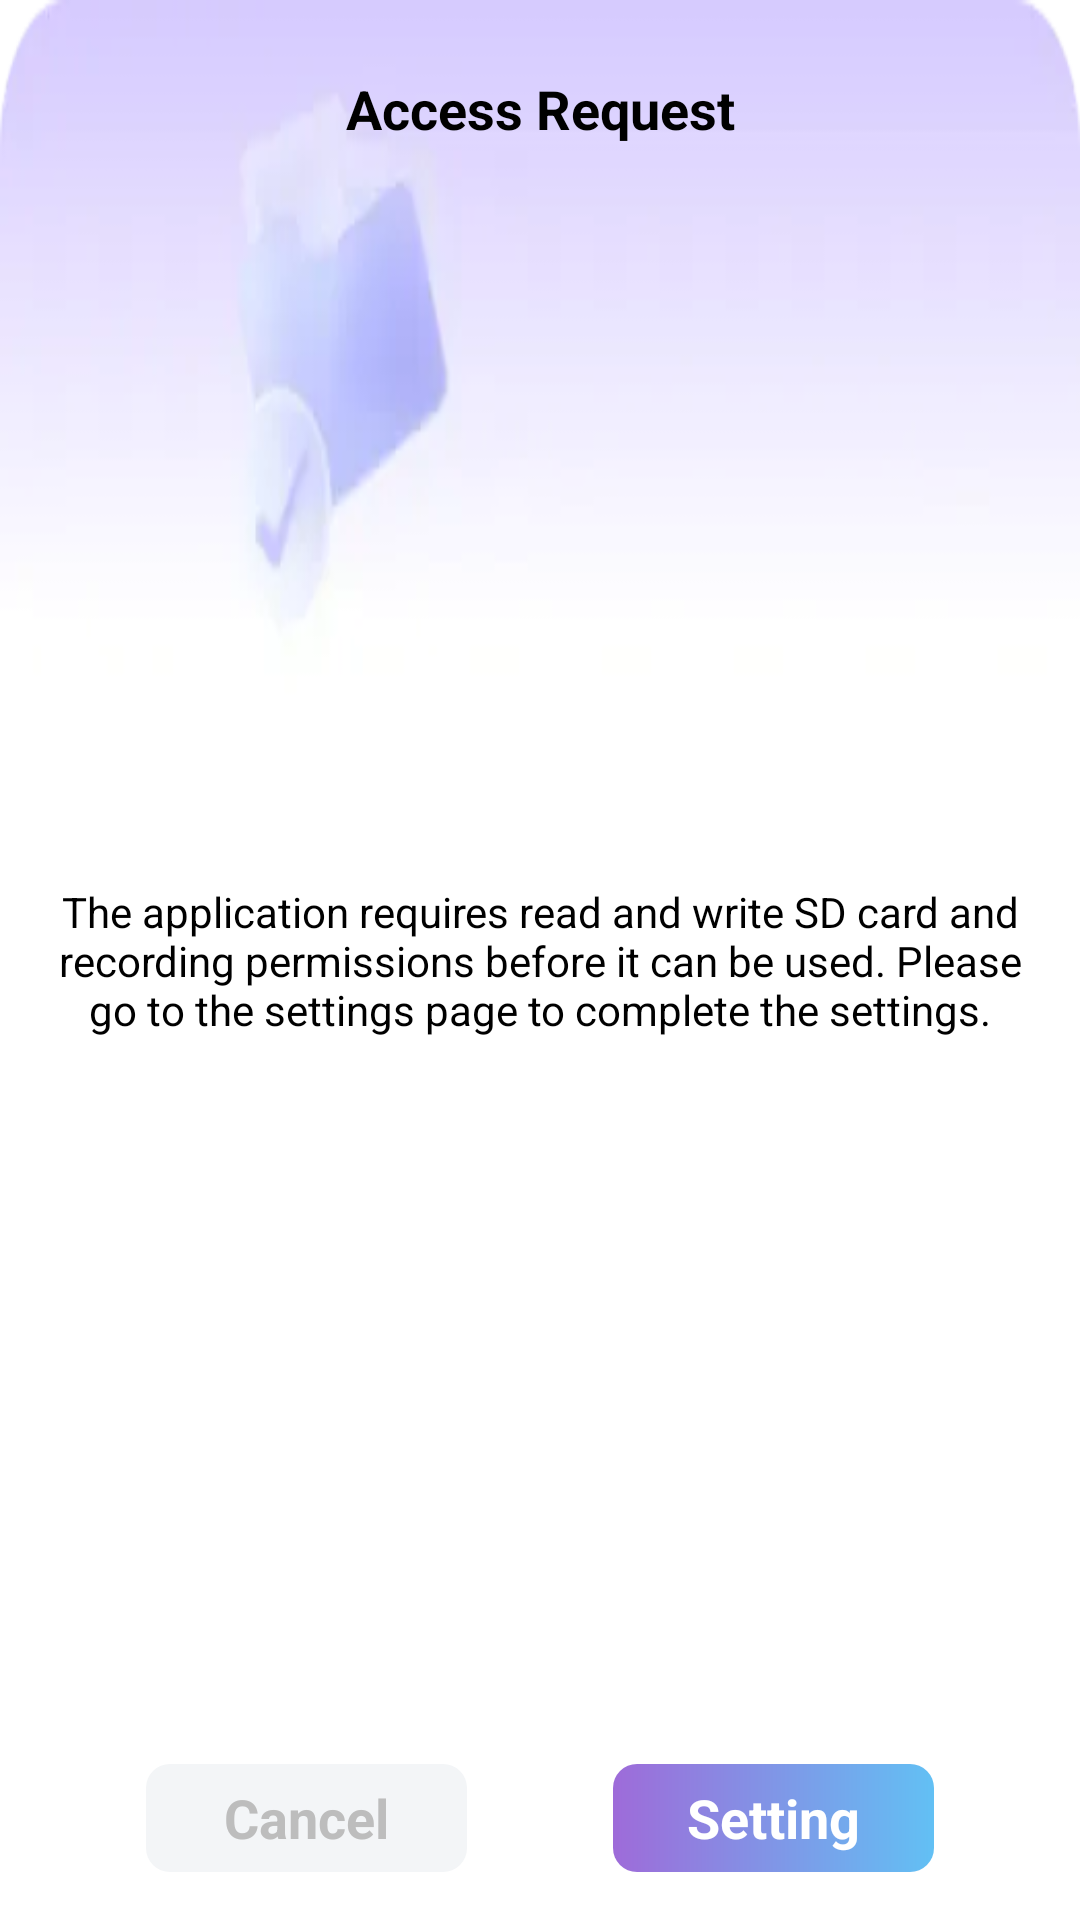

Layout XML and referenced resources for this Android screen:
<!-- AndroidManifest.xml: application theme Theme.VoiceMonster -->
<!-- res/layout/permisson_dialog.xml -->
<?xml version="1.0" encoding="utf-8"?>
<androidx.constraintlayout.widget.ConstraintLayout xmlns:android="http://schemas.android.com/apk/res/android"
    android:layout_width="262dp"
    xmlns:app="http://schemas.android.com/apk/res-auto"
    android:layout_gravity="center"
    android:background="@mipmap/dialog_bg"
    android:layout_height="225dp">

    <androidx.appcompat.widget.AppCompatTextView
        android:layout_width="wrap_content"
        android:layout_height="wrap_content"
        android:textColor="#000"
        android:textSize="18sp"
        android:text="Access Request"
        android:textStyle="bold"
        app:layout_constraintStart_toStartOf="parent"
        app:layout_constraintEnd_toEndOf="parent"
        app:layout_constraintTop_toTopOf="parent"
        android:layout_marginTop="24dp"
        android:id="@+id/title_tv"
        />

    <androidx.appcompat.widget.AppCompatTextView
        android:layout_width="0dp"
        android:layout_height="wrap_content"
        android:textColor="#000"

        app:layout_constraintStart_toStartOf="parent"
        app:layout_constraintEnd_toEndOf="parent"
        app:layout_constraintTop_toTopOf="parent"
        app:layout_constraintBottom_toBottomOf="parent"
        android:layout_marginHorizontal="16dp"
        android:text="The application requires read and write SD card and recording permissions before it can be used. Please go to the settings page to complete the settings."
        android:id="@+id/saving_tv"
        android:gravity="center"
        android:visibility="visible"
        />


    <androidx.appcompat.widget.AppCompatTextView
        android:layout_width="107dp"
        android:layout_height="36dp"
        android:id="@+id/cancel_tv"
        app:layout_constraintStart_toStartOf="parent"
        app:layout_constraintEnd_toStartOf="@id/save_tv"
        app:layout_constraintBottom_toBottomOf="parent"
        android:background="@drawable/shape_cancel"
        android:layout_marginBottom="16dp"
        android:gravity="center"
        android:text="Cancel"
        android:textColor="#FFBDBDBD"
        android:textStyle="bold"
        android:textSize="18sp"
        />

    <androidx.appcompat.widget.AppCompatTextView
        android:layout_width="107dp"
        android:layout_height="36dp"
        android:id="@+id/save_tv"
        android:background="@drawable/shape_save"
        app:layout_constraintStart_toEndOf="@id/cancel_tv"
        app:layout_constraintEnd_toEndOf="parent"
        app:layout_constraintBottom_toBottomOf="parent"
        android:layout_marginBottom="16dp"
        android:gravity="center"
        android:text="Setting"
        android:textColor="#FFF"
        android:textStyle="bold"
        android:textSize="18sp"
        />

</androidx.constraintlayout.widget.ConstraintLayout>
<!-- resources referenced by this layout -->
<resources>
  <!-- drawable shape_cancel (drawable) -->
  <?xml version="1.0" encoding="utf-8"?>
  <shape xmlns:android="http://schemas.android.com/apk/res/android">
      <corners android:radius="8dp"/>
      <solid android:color="#F3F5F7"/>
  </shape>
  <!-- drawable shape_save (drawable) -->
  <?xml version="1.0" encoding="utf-8"?>
  <shape xmlns:android="http://schemas.android.com/apk/res/android">
      <corners android:radius="8dp"/>
      <gradient android:startColor="#9E6BD9"
          android:endColor="#62C0F4"/>
  </shape>
  <!-- mipmap dialog_bg: webp bitmap (mipmap-xhdpi, 1988 bytes) -->
  <style name="Theme.VoiceMonster" parent="Theme.MaterialComponents.DayNight.NoActionBar">
          
          <item name="colorPrimary">@color/purple_500</item>
          <item name="colorPrimaryVariant">@color/purple_700</item>
          <item name="colorOnPrimary">@color/white</item>
          
          <item name="colorSecondary">@color/teal_200</item>
          <item name="colorSecondaryVariant">@color/teal_700</item>
          <item name="colorOnSecondary">@color/black</item>
          
          <item name="android:statusBarColor">?attr/colorPrimaryVariant</item>
          
      </style>
  <!-- not gathered from this repository: default colours our renderer supplied (Android Studio template values) -->
  <color name="purple_500">#FF6200EE</color>
  <color name="purple_700">#FF3700B3</color>
  <color name="teal_200">#FF03DAC5</color>
  <color name="teal_700">#FF018786</color>
  <color name="black">#FF000000</color>
  <color name="white">#FFFFFFFF</color>
</resources>
